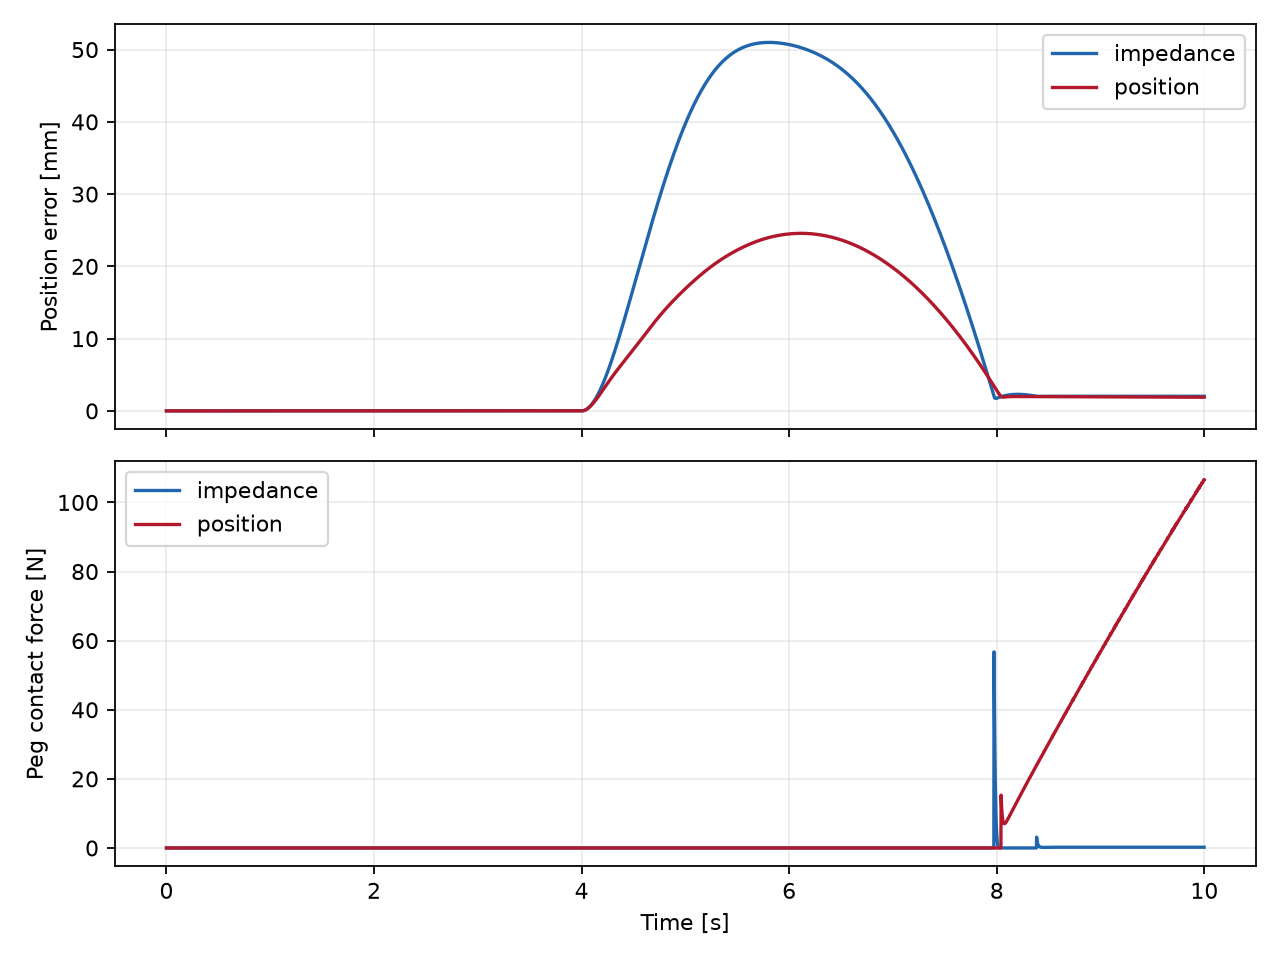

The data file committed next to this chart (first rows):
mode, success, rms_position_error_m, max_position_error_m, max_contact_force_n, completion_time_s, rms_joint_error_rad, max_joint_error_rad, rms_orientation_error_rad, max_orientation_error_rad, final_xy_error_m, final_insertion_depth_m, controller
peg, True, 0.02368, 0.051, 56.76, 7.852, , , 0.001268, 0.002871, 0.0002194, 0.058, impedance
peg, True, 0.0114, 0.02457, 106.6, 7.82, , , 0.0003864, 0.0008149, 0.0002486, 0.05813, position
